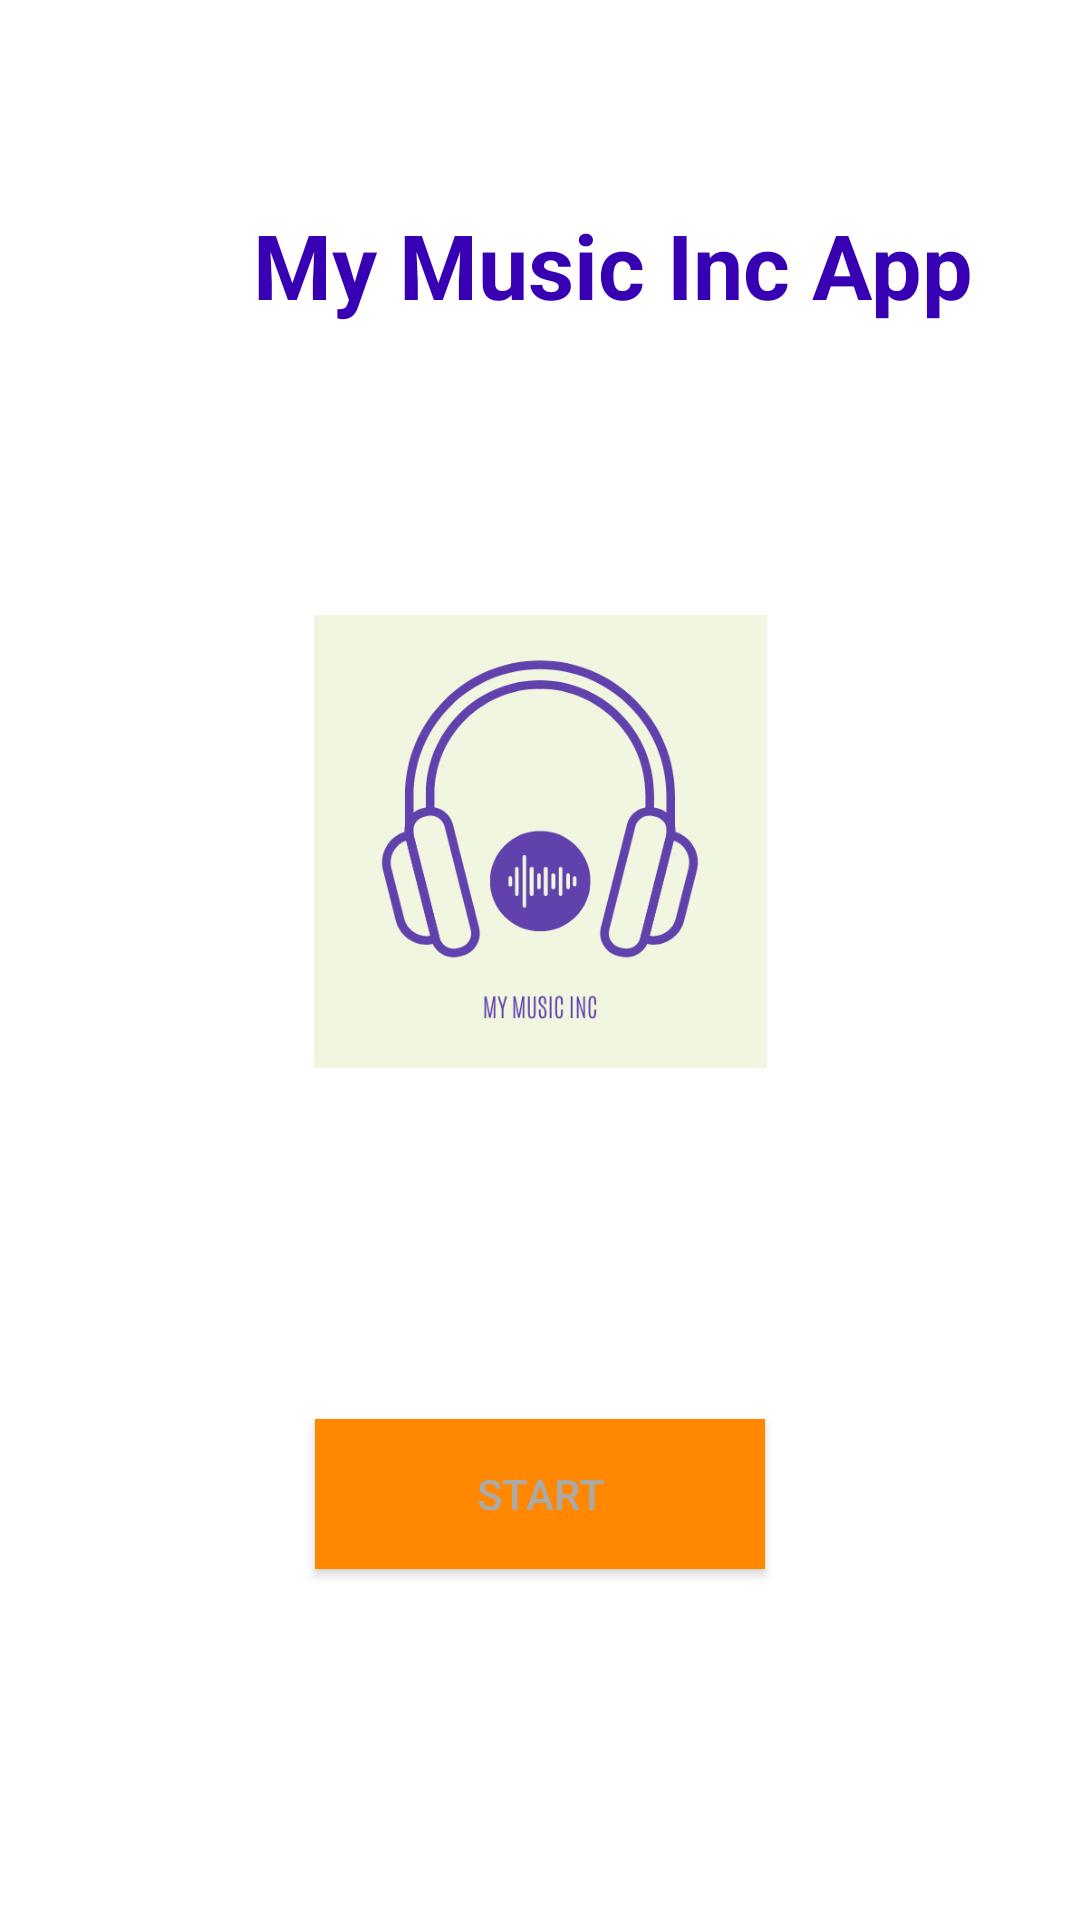

Produce the Android XML layout that renders to this screen, including the resource entries it uses.
<!-- AndroidManifest.xml: application theme Theme.Purodhika_Sharma_COMP304Sec002_Lab2 -->
<!-- res/layout/activity_main.xml -->
<?xml version="1.0" encoding="utf-8"?>
<androidx.constraintlayout.widget.ConstraintLayout xmlns:android="http://schemas.android.com/apk/res/android"
    xmlns:app="http://schemas.android.com/apk/res-auto"
    xmlns:tools="http://schemas.android.com/tools"
    android:layout_width="match_parent"
    android:layout_height="match_parent"
    tools:context=".MainActivity">

    <TextView
        android:id="@+id/music_title"
        android:layout_width="308dp"
        android:layout_height="67dp"
        android:layout_marginStart="50dp"
        android:layout_marginTop="68dp"
        android:layout_marginEnd="100dp"
        android:text="My Music Inc App"
        android:textAlignment="center"

        android:textColor="@color/purple_700"
        android:textDirection="inherit"
        android:textSize="30sp"
        android:textStyle="bold"
        app:layout_constraintEnd_toEndOf="parent"
        app:layout_constraintHorizontal_bias="0.0"
        app:layout_constraintStart_toStartOf="parent"
        app:layout_constraintTop_toTopOf="parent" />

    <ImageView
        android:id="@+id/music_logo"
        android:layout_width="184dp"
        android:layout_height="151dp"
        android:layout_marginTop="70dp"
        android:contentDescription="logo"
        app:layout_constraintEnd_toEndOf="parent"
        app:layout_constraintStart_toStartOf="parent"
        app:layout_constraintTop_toBottomOf="@+id/music_title"
        app:srcCompat="@drawable/app_logo" />

    <Button
        android:id="@+id/enterBtn"
        android:layout_width="150dp"
        android:layout_height="50dp"
        android:background="@android:color/holo_orange_dark"
        android:text="Start"
        android:textColor="@android:color/darker_gray"
        app:layout_constraintBottom_toBottomOf="parent"
        app:layout_constraintEnd_toEndOf="parent"
        app:layout_constraintStart_toStartOf="parent"
        app:layout_constraintTop_toBottomOf="@+id/music_logo"
        />

</androidx.constraintlayout.widget.ConstraintLayout>
<!-- resources referenced by this layout -->
<resources>
  <!-- drawable app_logo: png bitmap (drawable, 28216 bytes) -->
  <style name="Theme.Purodhika_Sharma_COMP304Sec002_Lab2" parent="Theme.MaterialComponents.DayNight.DarkActionBar">
          
          <item name="colorPrimary">@color/purple_500</item>
          <item name="colorPrimaryVariant">@color/purple_700</item>
          <item name="colorOnPrimary">@color/white</item>
          
          <item name="colorSecondary">@color/teal_200</item>
          <item name="colorSecondaryVariant">@color/teal_700</item>
          <item name="colorOnSecondary">@color/black</item>
          
          <item name="android:statusBarColor" tools:targetApi="l">?attr/colorPrimaryVariant</item>
          
      </style>
  <!-- not gathered from this repository: default colours our renderer supplied (Android Studio template values) -->
  <color name="purple_500">#FF6200EE</color>
  <color name="purple_700">#FF3700B3</color>
  <color name="teal_200">#FF03DAC5</color>
  <color name="teal_700">#FF018786</color>
  <color name="black">#FF000000</color>
  <color name="white">#FFFFFFFF</color>
</resources>
